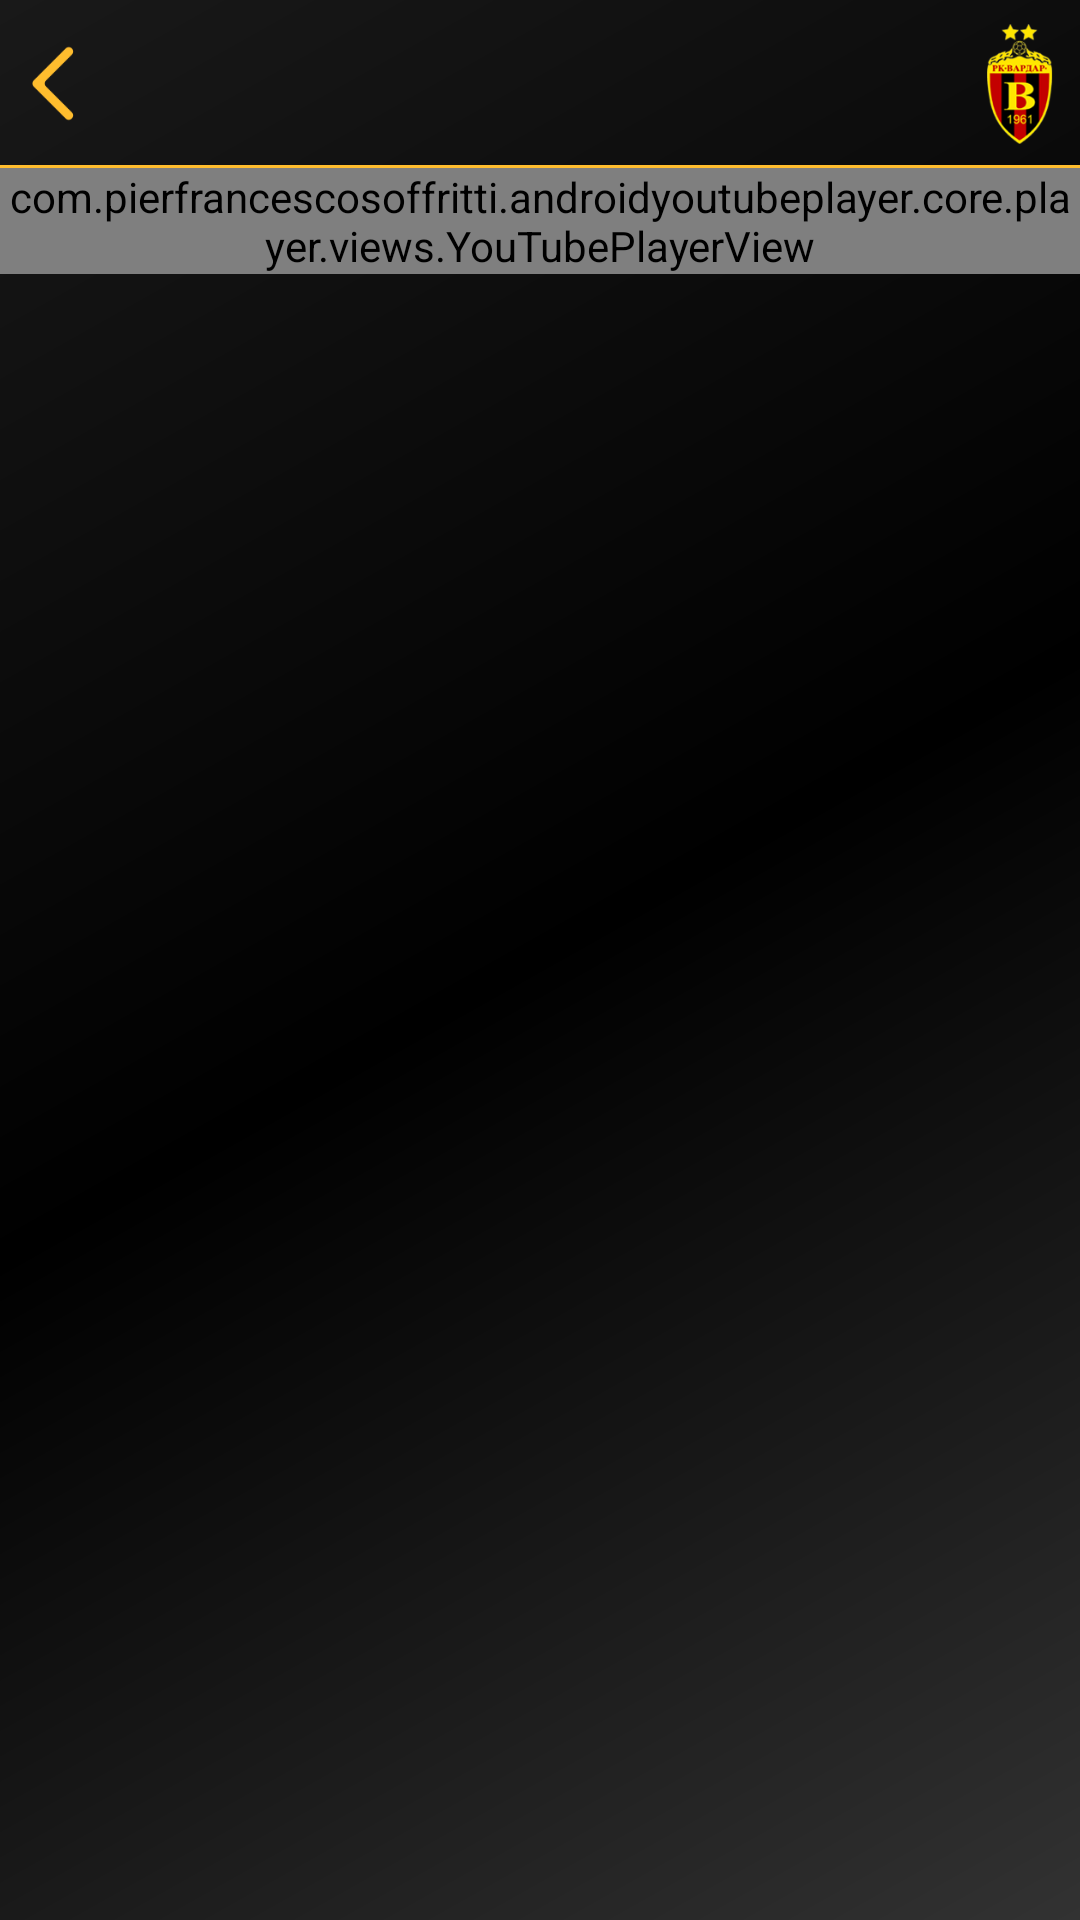

Layout XML and referenced resources for this Android screen:
<!-- AndroidManifest.xml: activity theme AppTheme.NoActionBar -->
<!-- res/layout/activity_youtube_video.xml -->
<?xml version="1.0" encoding="utf-8"?>
<RelativeLayout xmlns:android="http://schemas.android.com/apk/res/android"
    android:id="@+id/root_container"
    android:layout_width="match_parent"
    android:layout_height="match_parent"
    android:fitsSystemWindows="true"
    android:background="@drawable/side_nav_bar">

    <include layout="@layout/action_bar_layout"
        android:id="@+id/rlActionBar"/>

    <com.pierfrancescosoffritti.androidyoutubeplayer.core.player.views.YouTubePlayerView
        android:id="@+id/youtube_player_view"
        android:layout_width="match_parent"
        android:layout_height="wrap_content"
        android:layout_below="@+id/rlActionBar"
        />


</RelativeLayout>
<!-- res/layout/action_bar_layout.xml (included above) -->
<?xml version="1.0" encoding="utf-8"?>
<RelativeLayout xmlns:android="http://schemas.android.com/apk/res/android"
    android:layout_width="match_parent"
    android:layout_height="?attr/actionBarSize">

    <ImageView
        android:id="@+id/ivBack"
        android:layout_width="@dimen/margin_35"
        android:layout_height="@dimen/margin_35"
        android:layout_centerVertical="true"
        android:src="@drawable/ic_back"
        />

    <TextView
        android:id="@+id/tvName"
        android:layout_width="wrap_content"
        android:layout_height="wrap_content"
        android:textSize="25dp"
        android:textColor="@color/white"
        android:layout_toEndOf="@+id/ivBack"
        android:layout_toStartOf="@+id/ivLogo"
        android:layout_centerHorizontal="true"
        android:layout_centerVertical="true"
        android:textAlignment="center"
        android:maxLines="1"
        android:ellipsize="end"
        />

    <ImageView
        android:id="@+id/ivLogo"
        android:layout_width="@dimen/margin_40"
        android:layout_height="@dimen/margin_40"
        android:src="@drawable/vardar_logo"
        android:layout_alignParentEnd="true"
        android:layout_centerVertical="true"/>

    <View
        android:layout_width="match_parent"
        android:layout_height="1dp"
        android:background="@color/yellow"
        android:layout_alignParentBottom="true"
        />

</RelativeLayout>
<!-- resources referenced by this layout -->
<resources>
  <color name="white">#FFFFFF</color>
  <color name="yellow">#FFBD2E</color>
  <dimen name="margin_35">35dp</dimen>
  <dimen name="margin_40">40dp</dimen>
  <!-- drawable ic_back: png bitmap (drawable, 1177 bytes) -->
  <!-- drawable side_nav_bar (drawable) -->
  <shape xmlns:android="http://schemas.android.com/apk/res/android"
      android:shape="rectangle">
      <gradient
          android:angle="135"
          android:centerColor="#000000"
          android:endColor="#191919"
          android:startColor="#323232"
          android:type="linear" />
  </shape>
  <!-- drawable vardar_logo: png bitmap (drawable, 15310 bytes) -->
  <style name="AppTheme.NoActionBar">
          <item name="windowActionBar">false</item>
          <item name="windowNoTitle">true</item>
      </style>
</resources>
